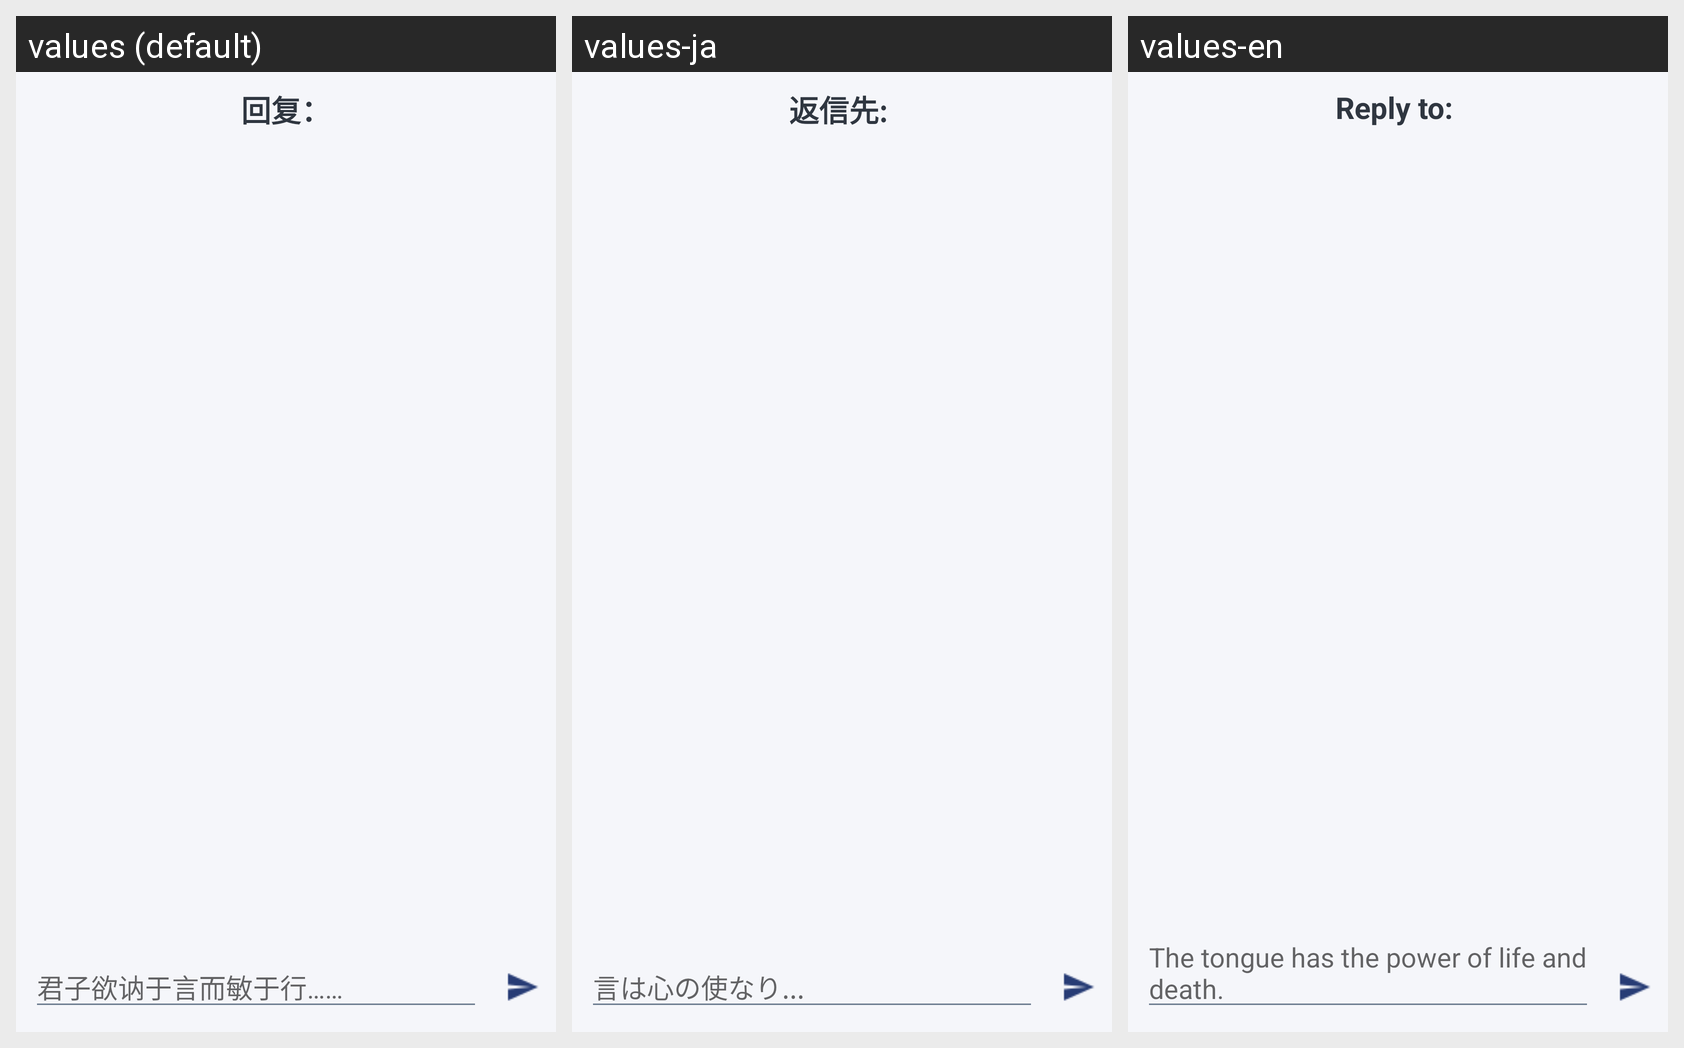

Locale-by-locale string values for the Android screen shown in this grid:
Android screen res/layout/bottom_sheet_comment_layout.xml rendered under 3 locales, left to right: values (default), values-ja, values-en. Device: Nexus 5 (rendered at 1080×1920; each locale shown at half size, 540×960, under a caption strip naming it); theme Theme.Tangyuan.
Strings drawn on this screen, with the default value and each locale's value (text and hints the layout hard-codes, and strings that could not be matched under every locale, appear in the picture but are not listed):

reply_to
  values: 回复：
  values-ja: 返信先: 
  values-en: Reply to: 

comment_hint
  values: 君子欲讷于言而敏于行……
  values-ja: 言は心の使なり...
  values-en: The tongue has the power of life and death.
